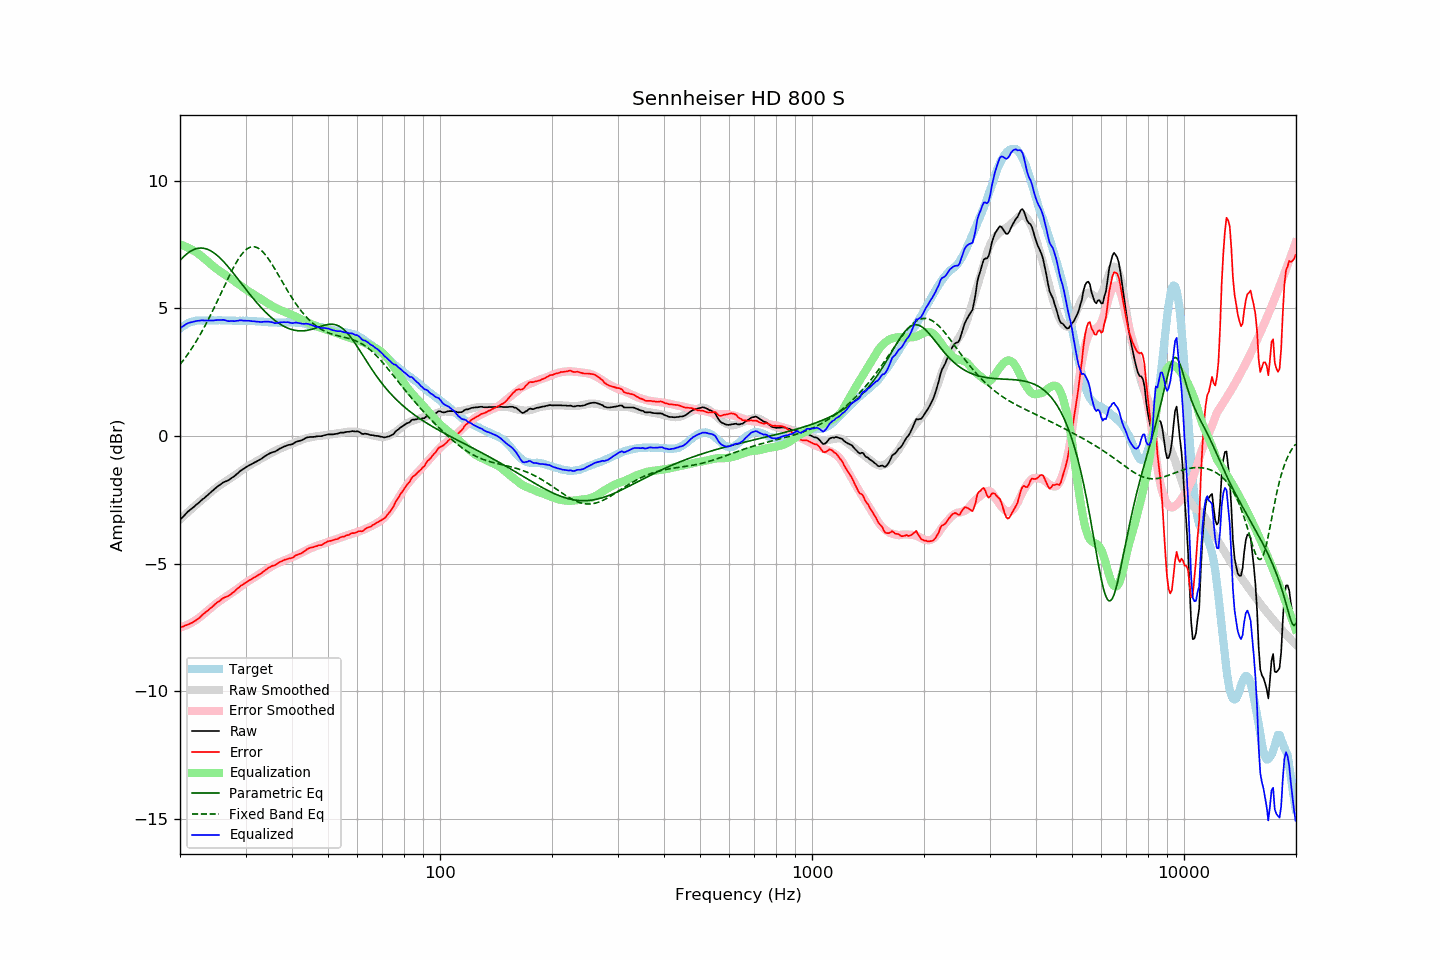

The table this chart was drawn from, first rows:
frequency, raw, error, smoothed, error_smoothed, equalization, parametric_eq, fixed_band_eq, equalized_raw, equalized_smoothed, target
20.00, -3.28, -7.49, -3.26, -7.50, 7.50, 6.87, 2.80, 4.22, 4.23, 4.21
20.20, -3.21, -7.47, -3.21, -7.48, 7.48, 6.94, 2.88, 4.26, 4.27, 4.26
20.40, -3.15, -7.46, -3.15, -7.46, 7.46, 7.01, 2.96, 4.30, 4.31, 4.31
20.61, -3.09, -7.42, -3.09, -7.43, 7.43, 7.07, 3.04, 4.35, 4.34, 4.34
20.81, -3.01, -7.40, -3.03, -7.40, 7.40, 7.12, 3.13, 4.39, 4.37, 4.39
21.02, -2.95, -7.38, -2.97, -7.38, 7.38, 7.17, 3.22, 4.42, 4.40, 4.43
21.23, -2.90, -7.35, -2.92, -7.34, 7.34, 7.21, 3.31, 4.44, 4.43, 4.45
21.44, -2.85, -7.32, -2.86, -7.31, 7.31, 7.25, 3.40, 4.46, 4.45, 4.47
21.66, -2.80, -7.29, -2.80, -7.28, 7.28, 7.28, 3.50, 4.47, 4.47, 4.49
21.87, -2.75, -7.25, -2.75, -7.24, 7.24, 7.31, 3.60, 4.48, 4.49, 4.50
22.09, -2.69, -7.21, -2.69, -7.20, 7.20, 7.33, 3.70, 4.50, 4.50, 4.52
22.31, -2.64, -7.17, -2.64, -7.16, 7.16, 7.35, 3.81, 4.51, 4.52, 4.53
22.54, -2.59, -7.12, -2.59, -7.11, 7.11, 7.36, 3.91, 4.51, 4.52, 4.53
22.76, -2.53, -7.06, -2.53, -7.06, 7.06, 7.36, 4.02, 4.53, 4.53, 4.53
22.99, -2.47, -6.99, -2.48, -7.01, 7.01, 7.36, 4.14, 4.53, 4.53, 4.52
23.22, -2.43, -6.95, -2.43, -6.96, 6.96, 7.35, 4.25, 4.52, 4.53, 4.52
23.45, -2.37, -6.89, -2.37, -6.90, 6.90, 7.33, 4.37, 4.53, 4.53, 4.52
23.69, -2.32, -6.85, -2.32, -6.85, 6.85, 7.31, 4.49, 4.52, 4.53, 4.53
23.92, -2.26, -6.79, -2.26, -6.79, 6.79, 7.29, 4.61, 4.53, 4.53, 4.53
24.16, -2.21, -6.74, -2.20, -6.73, 6.73, 7.26, 4.74, 4.52, 4.53, 4.53
24.40, -2.15, -6.69, -2.15, -6.68, 6.68, 7.22, 4.86, 4.53, 4.53, 4.54
24.65, -2.10, -6.63, -2.10, -6.63, 6.63, 7.18, 4.99, 4.52, 4.53, 4.53
24.89, -2.04, -6.57, -2.05, -6.58, 6.58, 7.13, 5.13, 4.54, 4.53, 4.53
25.14, -1.99, -6.52, -2.00, -6.53, 6.53, 7.08, 5.26, 4.54, 4.53, 4.53
25.39, -1.94, -6.48, -1.96, -6.49, 6.49, 7.02, 5.39, 4.55, 4.53, 4.54
25.65, -1.90, -6.44, -1.92, -6.45, 6.45, 6.97, 5.53, 4.54, 4.53, 4.54
25.91, -1.85, -6.38, -1.87, -6.40, 6.40, 6.90, 5.66, 4.55, 4.53, 4.53
26.16, -1.81, -6.34, -1.83, -6.36, 6.36, 6.84, 5.80, 4.55, 4.53, 4.53
26.43, -1.78, -6.31, -1.79, -6.32, 6.32, 6.77, 5.93, 4.54, 4.53, 4.53
26.69, -1.76, -6.29, -1.75, -6.28, 6.28, 6.70, 6.06, 4.51, 4.53, 4.53
26.96, -1.73, -6.26, -1.71, -6.24, 6.24, 6.62, 6.19, 4.50, 4.52, 4.53
27.23, -1.69, -6.22, -1.67, -6.19, 6.19, 6.55, 6.32, 4.50, 4.52, 4.53
27.50, -1.64, -6.17, -1.63, -6.15, 6.15, 6.47, 6.45, 4.51, 4.52, 4.53
27.77, -1.60, -6.12, -1.59, -6.11, 6.11, 6.39, 6.57, 4.50, 4.52, 4.52
28.05, -1.56, -6.08, -1.54, -6.06, 6.06, 6.31, 6.68, 4.50, 4.52, 4.52
28.33, -1.50, -6.01, -1.50, -6.01, 6.01, 6.23, 6.79, 4.51, 4.52, 4.51
28.62, -1.45, -5.96, -1.45, -5.97, 5.97, 6.15, 6.90, 4.51, 4.51, 4.51
28.90, -1.39, -5.91, -1.41, -5.92, 5.92, 6.07, 7.00, 4.53, 4.51, 4.52
29.19, -1.34, -5.85, -1.36, -5.88, 5.88, 5.99, 7.08, 4.53, 4.51, 4.51
29.48, -1.30, -5.82, -1.32, -5.83, 5.83, 5.91, 7.16, 4.52, 4.51, 4.52
29.78, -1.26, -5.77, -1.27, -5.78, 5.78, 5.83, 7.23, 4.52, 4.51, 4.51
30.08, -1.22, -5.74, -1.23, -5.74, 5.74, 5.74, 7.29, 4.51, 4.51, 4.52
30.38, -1.18, -5.69, -1.19, -5.70, 5.70, 5.66, 7.34, 4.51, 4.51, 4.51
30.68, -1.14, -5.65, -1.15, -5.66, 5.66, 5.59, 7.37, 4.51, 4.50, 4.51
30.99, -1.11, -5.62, -1.12, -5.62, 5.62, 5.51, 7.40, 4.50, 4.50, 4.51
31.30, -1.08, -5.58, -1.08, -5.58, 5.58, 5.43, 7.41, 4.50, 4.50, 4.50
31.61, -1.04, -5.54, -1.04, -5.54, 5.54, 5.35, 7.41, 4.50, 4.50, 4.50
31.93, -1.01, -5.51, -1.01, -5.50, 5.50, 5.28, 7.40, 4.49, 4.49, 4.50
32.24, -0.98, -5.47, -0.97, -5.46, 5.46, 5.21, 7.38, 4.48, 4.49, 4.49
32.57, -0.94, -5.43, -0.93, -5.42, 5.42, 5.13, 7.34, 4.48, 4.49, 4.49
32.89, -0.91, -5.40, -0.90, -5.38, 5.38, 5.06, 7.30, 4.47, 4.48, 4.49
33.22, -0.87, -5.35, -0.86, -5.34, 5.34, 5.00, 7.24, 4.47, 4.48, 4.48
33.55, -0.82, -5.30, -0.83, -5.30, 5.30, 4.93, 7.18, 4.48, 4.47, 4.48
33.89, -0.78, -5.25, -0.79, -5.26, 5.26, 4.87, 7.10, 4.48, 4.47, 4.47
34.23, -0.74, -5.21, -0.76, -5.22, 5.22, 4.80, 7.02, 4.48, 4.46, 4.47
34.57, -0.70, -5.16, -0.72, -5.18, 5.18, 4.74, 6.94, 4.48, 4.46, 4.46
34.92, -0.67, -5.13, -0.69, -5.14, 5.14, 4.69, 6.85, 4.47, 4.46, 4.46
35.27, -0.64, -5.09, -0.65, -5.10, 5.10, 4.63, 6.75, 4.46, 4.45, 4.45
35.62, -0.62, -5.07, -0.62, -5.07, 5.07, 4.58, 6.65, 4.44, 4.45, 4.45
35.97, -0.61, -5.06, -0.59, -5.03, 5.03, 4.53, 6.54, 4.42, 4.45, 4.45
... 635 more rows
